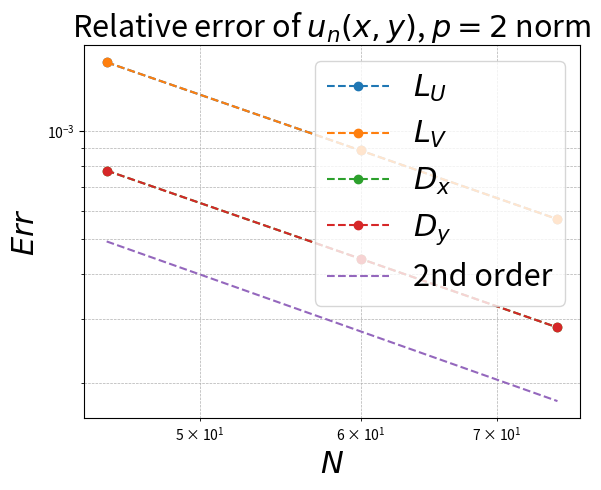
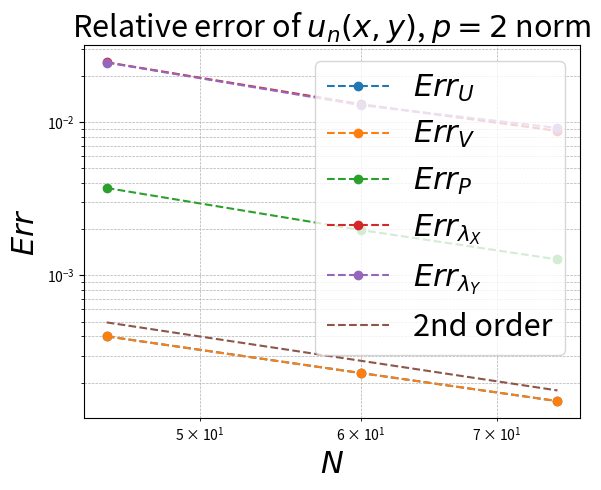
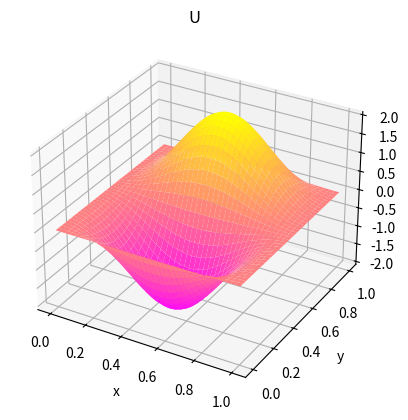
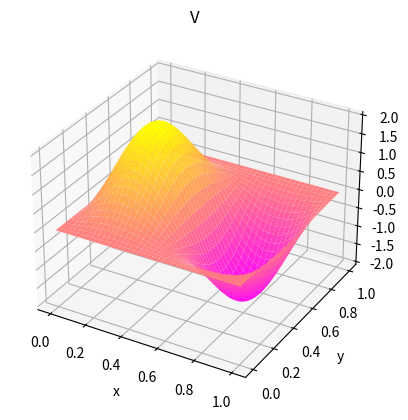
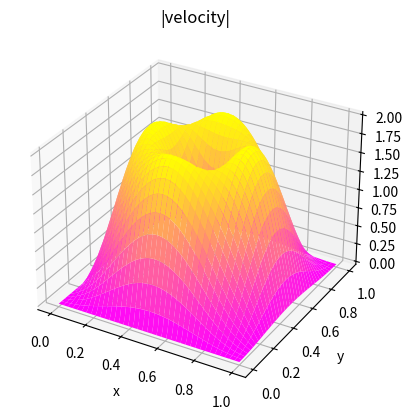

Here is the Python script that generated these plots, in order:
import numpy as np
import matplotlib.pyplot as plt
from scipy.sparse import diags, kron, eye, csr_matrix, bmat, lil_matrix
from scipy.sparse.linalg import spsolve, gmres, LinearOperator
from scipy.interpolate import BSpline

import numpy as np
from scipy.interpolate import BSpline

def bspline_kernel(n, dx, normalize=True):
    """
    Return a centered, compactly supported B-spline kernel φ_h^n(r)
    such that ∫ φ_h^n(r) dr ≈ 1 (if normalize=True).

    This version treats values outside the knot range as zero (replacing NaNs)
    and optionally enforces numerical normalization.
    """
    k = n

    # Create a centered open-uniform knot vector long enough for degree k.
    # We pick knots spanning [-k-1, k+1] (integer spacing) which gives
    # sufficient support for a centered basis.
    t = np.arange(-(k + 1), (k + 2), 1.0)   # length = 2k + 3 (safe)
    c = np.zeros(len(t) - k - 1)
    c[len(c) // 2] = 1.0

    base = BSpline(t, c, k, extrapolate=False)

    # Precompute a normalization constant (numerical) if requested.
    norm = 1.0
    if normalize:
        # integrate on a range large enough to capture full support:
        R = (k + 1) * dx  # support roughly within +- (k+1)*dx
        rgrid = np.linspace(-R, R, max(401, int(8*(k+1))))
        vals = base(rgrid / dx)
        vals = np.nan_to_num(vals, nan=0.0)   # outside support -> 0
        integral = np.trapz(vals, rgrid)      # integral of φ^n (unscaled)
        # φ_h(r) = (1/dx) * φ^n(r/dx) so integral over r should be integral/dx
        # we want integral/dx == 1 -> normalization factor = 1 / (integral/dx) = dx / integral
        if integral == 0.0:
            raise RuntimeError("B-spline base integral is zero (unexpected).")
        norm = dx / integral

    def phi_h(r):
        # Evaluate base at r/dx, replace NaNs with 0 (outside support)
        vals = base(r / dx)
        vals = np.nan_to_num(vals, nan=0.0)
        return (1.0 / dx) * norm * vals

    return phi_h


def make_composite_deltas(dx, n=3):
    """Return delta_x, delta_y composite kernels for staggered grids."""
    phi_n = bspline_kernel(n, dx, normalize=True)
    phi_np1 = bspline_kernel(n + 1, dx, normalize=True)

    def delta_x(X, Y, x_l, y_l):
        return phi_np1(X - x_l) * phi_n(Y - y_l)

    def delta_y(X, Y, x_l, y_l):
        return phi_n(X - x_l) * phi_np1(Y - y_l)

    return delta_x, delta_y

def interpPhi_x(Xu, Yu, xq, yq, U, delta_x):
    """
    Interpolate u(x,y) from staggered x-face grid (Xu, Yu)
    to Lagrangian points (xq, yq) using composite δ_x.
    """
    if U.ndim == 1:
        U = U.reshape(Xu.shape, order='F')

    Jphi = np.zeros_like(xq)
    dx = Xu[0, 1] - Xu[0, 0]
    dy = Yu[1, 0] - Yu[0, 0]

    for k in range(len(xq)):
        phi = delta_x(Xu, Yu, xq[k], yq[k])
        Jphi[k] = dx * dy * np.sum(U * phi)

    return Jphi

def interpPhi_y(Xv, Yv, xq, yq, V, delta_y):
    """
    Interpolate v(x,y) from staggered y-face grid (Xv, Yv)
    to Lagrangian points (xq, yq) using composite δ_y.
    """
    if V.ndim == 1:
        V = V.reshape(Xv.shape, order='F')

    Jphi = np.zeros_like(xq)
    dx = Xv[0, 1] - Xv[0, 0]
    dy = Yv[1, 0] - Yv[0, 0]

    for k in range(len(xq)):
        phi = delta_y(Xv, Yv, xq[k], yq[k])
        Jphi[k] = dx * dy * np.sum(V * phi)

    return Jphi

def spreadQ_x(Xu, Yu, xq, yq, qx, delta_x):
    """
    Spread Lagrangian x-forces qx (force per unit length)
    to Eulerian x-face grid (Xu, Yu) using composite δ_x.
    """
    Fx = np.zeros_like(Xu)

    xp = np.asarray(xq)
    yp = np.asarray(yq)
    dxs = np.sqrt(np.diff(np.concatenate([xp, xp[:1]]))**2 +
                np.diff(np.concatenate([yp, yp[:1]]))**2)
    ds = np.mean(dxs)

    for k in range(len(qx)):
        Fx += qx[k] * delta_x(Xu, Yu, xq[k], yq[k]) * ds

    return Fx.ravel(order='F')


def spreadQ_y(Xv, Yv, xq, yq, qy, delta_y):
    """
    Spread Lagrangian y-forces qy (force per unit length)
    to Eulerian y-face grid (Xv, Yv) using composite δ_y.
    """
    Fy = np.zeros_like(Xv)

    xp = np.asarray(xq)
    yp = np.asarray(yq)
    dxs = np.sqrt(np.diff(np.concatenate([xp, xp[:1]]))**2 +
                np.diff(np.concatenate([yp, yp[:1]]))**2)
    ds = np.mean(dxs)

    for k in range(len(qy)):
        Fy += qy[k] * delta_y(Xv, Yv, xq[k], yq[k]) * ds

    return Fy.ravel(order='F')


def AxLinearOperator(shape, UGridX, UGridY, VGridX, VGridY, xib, yib, delta_x, delta_y, N_U, N_V, N_P, Nib, Lap_U, Lap_V, G_x, G_y, D_x, D_y):
    n = shape
    def mv(unknowns):
        return apply_A(unknowns, UGridX, UGridY, VGridX, VGridY, xib, yib, delta_x, delta_y, N_U, N_V, N_P, Nib, Lap_U, Lap_V, G_x, G_y, D_x, D_y)
    return LinearOperator((n, n), matvec=mv)

def apply_A(x, UGridX, UGridY, VGridX, VGridY, xib, yib, delta_x, delta_y, N_U, N_V, N_P, Nib, Lap_U, Lap_V, G_x, G_y, D_x, D_y):
    U = x[0:N_U]
    offset = N_U
    V = x[offset:offset + N_V]
    offset = offset + N_V
    P = x[offset:offset + N_P]
    offset = offset + N_P
    Lam_X = x[offset:offset + Nib]
    offset = offset + Nib
    Lam_Y = x[offset:offset + Nib]

    res = np.zeros_like(x)
    res[0:N_U] = Lap_U @ U - G_x @ P + spreadQ_x(UGridX, UGridY, xib, yib, Lam_X, delta_x)
    offset = N_U
    res[offset:offset + N_V] = Lap_V @ V - G_y @ P + spreadQ_y(VGridX, VGridY, xib, yib, Lam_Y, delta_y)
    offset = offset + N_V
    res[offset:offset + N_P] = D_x @ U + D_y @ V
    offset = offset + N_P
    res[offset:offset + Nib] = interpPhi_x(UGridX, UGridY, xib, yib, U, delta_x)
    offset = offset + Nib
    res[offset:offset + Nib] = interpPhi_y(VGridX, VGridY, xib, yib, V, delta_y)
    
    return res

def SchurLinearOperator(shape, UGridX, UGridY, VGridX, VGridY, xib, yib, delta_x, delta_y, Lap_U, Lap_V, G_x, G_y, D_x, D_y, N_P, Nib):
    n = shape
    def mv(unknowns):
        unknown_P = unknowns[:N_P]
        unknown_Lam_x = unknowns[N_P:N_P + Nib]
        unknown_Lam_y = unknowns[N_P + Nib:N_P + 2*Nib]
        return apply_Schur([unknown_P, unknown_Lam_x, unknown_Lam_y], UGridX, UGridY, VGridX, VGridY, xib, yib, delta_x, delta_y, Lap_U, Lap_V, G_x, G_y, D_x, D_y)
    return LinearOperator((n, n), matvec=mv)

def apply_Ainv(Lap_U, Lap_V, target_vec):
    target_vec_1, target_vec_2 = target_vec

    # second and third blocks are straightforward
    result_vec_1 = spsolve(Lap_U, target_vec_1)
    result_vec_2 = spsolve(Lap_V, target_vec_2)

    return [result_vec_1, result_vec_2]

def apply_Schur(unknown_blocks, UGridX, UGridY, VGridX, VGridY, xib, yib, delta_x, delta_y, Lap_U, Lap_V, G_x, G_y, D_x, D_y):
    Pi, Lam_x, Lam_y = unknown_blocks

    # apply B 
    B_U = spreadQ_x(UGridX, UGridY, xib, yib, Lam_x, delta_x) - G_x @ Pi
    B_V = spreadQ_y(VGridX, VGridY, xib, yib, Lam_y, delta_y) - G_y @ Pi

    # apply A inverse 
    Ainv_B_U, Ainv_B_V = apply_Ainv(Lap_U, Lap_V, [B_U, B_V])

    # apply C 
    res_1 = D_x @ Ainv_B_U + D_y @ Ainv_B_V
    res_2 = interpPhi_x(UGridX, UGridY, xib, yib, Ainv_B_U, delta_x)
    res_3 = interpPhi_y(VGridX, VGridY, xib, yib, Ainv_B_V, delta_y)

    return np.concatenate([res_1, res_2, res_3])

def compute_U_postprocessing(Pi, Lam_x, UGridX, UGridY, xib, yib, Lap_U, G_x, delta_x, f_BC):
    RHS = f_BC + G_x @ Pi - spreadQ_x(UGridX, UGridY, xib, yib, Lam_x, delta_x)
    U = spsolve(Lap_U, RHS)
    return U
    
def compute_V_postprocessing(Pi, Lam_y, VGridX, VGridY, xib, yib, Lap_V, G_y, delta_y, g_BC):
    RHS = g_BC + G_y @ Pi - spreadQ_y(VGridX, VGridY, xib, yib, Lam_y, delta_y)
    V = spsolve(Lap_V, RHS)
    return V

def schur_rhs(rhs, Lap_U, Lap_V, D_x, D_y, delta_x, delta_y, UGridX, UGridY, VGridX, VGridY, xib, yib, N_U, N_V, N_P, Nib):
    rhs_1 = rhs[0:N_U]
    offset = N_U
    rhs_2 = rhs[offset:offset + N_V]
    offset = offset + N_V
    rhs_3 = rhs[offset:offset + N_P]
    offset = offset + N_P
    rhs_4 = rhs[offset:offset + Nib]
    offset = offset + Nib
    rhs_5 = rhs[offset:offset + Nib]

    Ainv_U, Ainv_V = apply_Ainv(Lap_U, Lap_V, [rhs_1, rhs_2])
    CAinv_1 = D_x @ Ainv_U + D_y @ Ainv_V
    CAinv_2 = interpPhi_x(UGridX, UGridY, xib, yib, Ainv_U, delta_x)
    CAinv_3 = interpPhi_y(VGridX, VGridY, xib, yib, Ainv_V, delta_y)

    schur_rhs_1 = CAinv_1 - rhs_3
    schur_rhs_2 = CAinv_2 - rhs_4
    schur_rhs_3 = CAinv_3 - rhs_5

    return np.concatenate((schur_rhs_1, schur_rhs_2, schur_rhs_3))

L = 1.0
rad = 0.25
size = 3

size_range = range(size)
N = np.zeros(size)
Nib_array = np.zeros(size)
for s in size_range:
    N[s] = 15*(size_range[s] + 3)
    #N[s] = 3 * (size_range[s] + 1)

# compute Nib_max
Nx_max = int(N[-1])
x_max = np.linspace(0, L, Nx_max + 2)
dx_max = x_max[1] - x_max[0]
dth_max = dx_max / rad
theta_max = np.arange(0, 2*np.pi - dth_max, dth_max)
Nib_max = len(theta_max)

# -----------------------------
# Manufactured solution (Dirichlet zero on all boundaries)
# -----------------------------
def compute_U(xx, yy):
    # zero on boundaries
    return np.sin(2 * np.pi * yy) * (np.cos(2 * np.pi * xx) - 1)

def compute_V(xx, yy):
    # zero on boundaries
    return np.sin(2 * np.pi * xx) * (-np.cos(2 * np.pi * yy) + 1)

def compute_Lap_U(xx, yy):
    # ∇²U = d²U/dx² + d²U/dy²
    term_xx = - (2 * np.pi)**2 * np.sin(2 * np.pi * yy) * np.cos(2 * np.pi * xx)
    term_yy = - (2 * np.pi)**2 * np.sin(2 * np.pi * yy) * (np.cos(2 * np.pi * xx) - 1)
    return term_xx + term_yy

def compute_Lap_V(xx, yy):
    # ∇²V = d²V/dx² + d²V/dy²
    term_xx = - (2 * np.pi)**2 * np.sin(2 * np.pi * xx) * (-np.cos(2 * np.pi * yy) + 1)
    term_yy = (2 * np.pi)**2 * np.sin(2 * np.pi * xx) * np.cos(2 * np.pi * yy)
    return term_xx + term_yy

def compute_Dx_U(xx, yy):
    return -2 * np.pi * np.sin(2 * np.pi * yy) * np.sin(2 * np.pi * xx)

def compute_Dy_V(xx, yy):
    return 2 * np.pi * np.sin(2 * np.pi * xx) * np.sin(2 * np.pi * yy)

def compute_P(xx, yy):
    # pressure chosen similarly (arbitrary)
    return np.sin(2 * np.pi * xx) * np.sin(2 * np.pi * yy)

def compute_f(xx, yy):
    return compute_Lap_U(xx, yy) - (2 * np.pi * np.cos(2 * np.pi * xx) * np.sin(2 * np.pi * yy))

def compute_g(xx, yy):
    return compute_Lap_V(xx, yy) - (2 * np.pi * np.sin(2 * np.pi * xx) * np.cos(2 * np.pi * yy))

UNumericalList = np.zeros((int((N[-1] + 1) * N[-1]), size))
UExactList = np.zeros((int((N[-1] + 1) * N[-1]), size))
PNumericalList = np.zeros((int((N[-1] + 1) * (N[-1] + 1)), size))
PExactList = np.zeros((int((N[-1] + 1) * (N[-1] + 1)), size))
VNumericalList = np.zeros((int((N[-1] + 1) * N[-1]), size))
VExactList = np.zeros((int((N[-1] + 1) * N[-1]), size))
Lam_X_NumericalList = np.zeros((int(Nib_max), size))
Lam_X_ExactList = np.zeros((int(Nib_max), size))
Lam_Y_NumericalList = np.zeros((int(Nib_max), size))
Lam_Y_ExactList = np.zeros((int(Nib_max), size))

err2Norm_Lap_U_arr = np.zeros(size)
err2Norm_Lap_V_arr = np.zeros(size)
err2Norm_Dx_arr = np.zeros(size)
err2Norm_Dy_arr = np.zeros(size)

for k in size_range:
    # Parameters
    Nx = int(N[k])
    Ny = Nx
    x = np.linspace(0, L, Nx + 2)
    dx = x[1] - x[0]
    dx2 = dx**2
    y = x.copy()
    dy = dx

    tol = 0.01 * dx**2

    cut = 6 * 1.2 * dx # cutoff value

    # IB
    dth = dx / rad
    theta = np.arange(0, 2*np.pi - dth, dth)
    Nib = len(theta)
    Nib_array[k] = Nib
    xib = 0.5 + rad * np.cos(theta) 
    yib = 0.5 + rad * np.sin(theta)
    n_x = np.cos(theta)
    n_y = np.sin(theta)

    delta_x, delta_y = make_composite_deltas(dx, n=3)

    x_trunc = x[1:-1]    # length Nx
    y_trunc = y[1:-1]    # length Ny
    x_mid = x + dx / 2
    y_mid = y + dy / 2
    x_offset = x_mid[:-1]
    y_offset = y_mid[:-1]

    UGridX, UGridY = np.meshgrid(x_trunc, y_offset)
    VGridX, VGridY = np.meshgrid(x_offset, y_trunc)

    N_U = (Nx + 1) * Ny
    N_V = Nx * (Ny + 1)
    N_P = (Nx + 1) * (Ny + 1)

    # RHS
    f = np.zeros((Ny + 1, Nx))
    g = np.zeros((Ny, Nx + 1))
    h = np.zeros((Ny + 1, Nx + 1))
    z_x = np.zeros(Nib)
    z_y = np.zeros(Nib)

    # Analytic solutions
    UExact = np.zeros((Ny + 1, Nx))
    VExact = np.zeros((Ny, Nx + 1))
    PExact = np.zeros((Ny + 1, Nx + 1))
    lam_x_exact = np.ones(Nib)
    lam_y_exact = np.ones(Nib)

    for j in range(Ny + 1):
        for i in range(Nx):
            f[j, i] = compute_f(x_trunc[i], y_offset[j])
            UExact[j, i] = compute_U(x_trunc[i], y_offset[j])

    for j in range(Ny + 1):
        for i in range(Nx + 1):
            PExact[j, i] = compute_P(x_offset[i], y_offset[j])

    for j in range(Ny):
        for i in range(Nx + 1):
            g[j, i] = compute_g(x_offset[i], y_trunc[j])
            VExact[j, i] = compute_V(x_offset[i], y_trunc[j])

    exact_sol = np.concatenate([PExact.ravel(order='F'), lam_x_exact, lam_y_exact])

    z_x[:] = interpPhi_x(UGridX, UGridY, xib, yib, UExact, delta_x)
    z_y[:] = interpPhi_y(VGridX, VGridY, xib, yib, VExact, delta_y)

    # Dirichlet zero on all boundaries
    V_lower = 0.0
    V_upper = 0.0

    f_bc_mat = np.zeros((Ny + 1, Nx))
    g_bc_mat = np.zeros((Ny, Nx + 1))
    h_bc_mat = np.zeros((Ny + 1, Nx + 1))

    # Spread lamdas are included as before.
    f_bc = f.ravel(order='F') + spreadQ_x(UGridX, UGridY, xib, yib, lam_x_exact, delta_x) + f_bc_mat.ravel(order='F')

    # For V: with Dirichlet 0 on top/bottom, the previous additional terms that set ghost based values vanish:
    # g boundary correction stays zero
    g_bc_mat[0, :] = 0.0
    g_bc_mat[-1, :] = 0.0
    g_bc = g.ravel(order='F') + spreadQ_y(VGridX, VGridY, xib, yib, lam_y_exact, delta_y) + g_bc_mat.ravel(order='F')

    # h_bc (ghost flux-like vector) zero for Dirichlet
    h_bc_mat[0, :] = 0.0
    h_bc_mat[-1, :] = 0.0
    h_bc = h_bc_mat.ravel(order='F')

    # 1-D operators (Dirichlet in x, Dirichlet in y via zero ghosts)
    # assumes Nx = Ny
    e_p = np.ones(Nx + 1)
    e = np.ones(Nx)
    D2_p = diags([e_p, -2*e_p, e_p], offsets=[-1, 0, 1], shape=(Nx + 1, Nx + 1), format='lil')
    D2_p[0, 0] = -3.0
    D2_p[-1, -1] = -3.0
    D2_p = (D2_p / dx2).tocsr()

    D2 = diags([e, -2*e, e], offsets=[-1, 0, 1], shape=(Nx, Nx), format='lil')
    D2 = (D2 / dx2).tocsr()

    # Laplacians (Kronecker products)
    Lap_U = kron(D2, eye(Ny + 1, format='csr'), format='csr') + kron(eye(Nx, format='csr'), D2_p, format='csr')
    Lap_V = kron(D2_p, eye(Ny, format='csr'), format='csr') + kron(eye(Nx + 1, format='csr'), D2, format='csr')

    # check Laplacians
    computed_Lap_U = Lap_U @ UExact.ravel(order='F')
    computed_Lap_V = Lap_V @ VExact.ravel(order='F')

    exact_Lap_U = np.zeros([Ny + 1, Nx])
    exact_Lap_V = np.zeros([Ny, Nx + 1])
    # compare with actual laplacian
    for j in range(Ny + 1):
        for i in range(Nx):
            exact_Lap_U[j, i] = compute_Lap_U(x_trunc[i], y_offset[j])
    for j in range(Ny):
        for i in range(Nx + 1):
            exact_Lap_V[j, i] = compute_Lap_V(x_offset[i], y_trunc[j])

    err2Norm_Lap_U = np.linalg.norm(exact_Lap_U.ravel(order='F') - computed_Lap_U, ord=2) / np.linalg.norm(exact_Lap_U.ravel(order='F'), ord=2)
    err2Norm_Lap_V = np.linalg.norm(exact_Lap_V.ravel(order='F') - computed_Lap_V, ord=2) / np.linalg.norm(exact_Lap_V.ravel(order='F'), ord=2)

    err2Norm_Lap_U_arr[k] = err2Norm_Lap_U
    err2Norm_Lap_V_arr[k] = err2Norm_Lap_V

    # # --- 1D backward-difference stencil ---
    # D_1d = diags([-1 * np.ones(Nx), np.ones(Nx)], [0, -1], shape=(Nx + 1, Nx), format='lil') / dx

    # # --- 2D Kronecker structure ---
    # # Fortran ordering: x varies fastest
    # Ix = eye(Nx + 1, format='csr')
    # Iy = eye(Ny + 1, format='csr')

    # D_x = kron(Ix, D_1d.tocsr(), format='csr')
    # D_y = kron(D_1d.tocsr(), Iy, format='csr')

    # Dx_1d = diags([-1*np.ones(Nx+1), np.ones(Nx+1)], [0, -1], shape=(Nx+1, Nx)) / dx
    # # shape: (Nx+1, Nx) → maps U_x (Nx) to pressure (Nx+1)

    # # kron with identity along y (Ny+1 rows)
    # D_y = kron(eye(Ny+1, format='csr'), Dx_1d, format='csr')

    # Dy_1d = diags([np.ones(Ny+1), -1*np.ones(Ny+1)], [1, 0], shape=(Ny+1, Ny)) / dy
    # # shape: (Ny+1, Ny) → maps V_y (Ny) to pressure (Ny+1)

    # # kron with identity along x (Nx+1 columns)
    # D_x = kron(Dy_1d, eye(Nx+1, format='csr'), format='csr')  # shape (N_P, N_V)

    # G_x = -D_x.transpose().tocsr()
    # G_y = -D_y.transpose().tocsr()

    # def build_Dx_1d(Nx, dx):
    #     D = lil_matrix((Nx+1, Nx), dtype=float)
    #     # interior rows 1..Nx-1
    #     for i in range(1, Nx):
    #         D[i, i] = 1.0/dx
    #         D[i, i-1] = -1.0/dx
    #     # row 0 and row Nx: choose ghost/BC consistent values (example below)
    #     D[0, 0] = 1.0/dx         # placeholder
    #     D[Nx, Nx-1] = -1.0/dx    # placeholder
    #     return D.tocsr()

    # def build_Dy_1d(Ny, dy):
    #     D = lil_matrix((Ny+1, Ny), dtype=float)
    #     for j in range(1, Ny):
    #         D[j, j] = 1.0/dy
    #         D[j, j-1] = -1.0/dy
    #     D[0, 0] = 1.0/dy
    #     D[Ny, Ny-1] = -1.0/dy
    #     return D.tocsr()

    # Dy_1d = build_Dx_1d(Nx, dx)
    # D_y = kron(eye(Nx+1, format='csr'), Dy_1d, format='csr')
    # Dx_1d = build_Dy_1d(Ny, dy)
    # D_x = kron(Dx_1d, eye(Ny+1, format='csr'), format='csr')
    # G_x = -D_x.transpose().tocsr()
    # G_y = -D_y.transpose().tocsr()

    Dy_b = diags([np.ones(Ny + 1), -np.ones(Ny + 1)], offsets=[0, -1], shape=(Ny + 1, Ny))
    D_y_backward = Dy_b / dx
    D_y = kron(eye(Nx + 1, format='csr'), D_y_backward, format='csr')

    # --- X-direction forward difference ---
    Dx_f = diags([np.ones(Nx + 1), -np.ones(Nx + 1)], offsets=[0, -1], shape=(Nx + 1, Nx))
    D_x_forward = Dx_f / dy
    D_x = kron(D_x_forward, eye(Ny + 1, format='csr'), format='csr')

    G_x = -D_x.copy().T
    G_y = -D_y.copy().T

    # check Divergence operators
    computed_Dx_U = D_x @ UExact.ravel(order='F')
    computed_Dy_V = D_y @ VExact.ravel(order='F')

    exact_Dx_U = np.zeros([Ny + 1, Nx + 1])
    exact_Dy_V = np.zeros([Ny + 1, Nx + 1])
    # compare with actual laplacian
    for j in range(Ny + 1):
        for i in range(Nx + 1):
            exact_Dx_U[j, i] = compute_Dx_U(x_offset[i], y_offset[j])
    for j in range(Ny + 1):
        for i in range(Nx + 1):
            exact_Dy_V[j, i] = compute_Dy_V(x_offset[i], y_offset[j])

    err2Norm_Dx_U = np.linalg.norm(exact_Dx_U.ravel(order='F') - computed_Dx_U, ord=2) / np.linalg.norm(exact_Dx_U.ravel(order='F'), ord=2)
    err2Norm_Dy_V = np.linalg.norm(exact_Dy_V.ravel(order='F') - computed_Dy_V, ord=2) / np.linalg.norm(exact_Dy_V.ravel(order='F'), ord=2)

    err2Norm_Dx_arr[k] = err2Norm_Dx_U
    err2Norm_Dy_arr[k] = err2Norm_Dy_V

    RHS = np.concatenate([f_bc, g_bc, h_bc, z_x, z_y])
    RHS_schur = schur_rhs(RHS, Lap_U, Lap_V, D_x, D_y, delta_x, delta_y, UGridX, UGridY, VGridX, VGridY, xib, yib, N_U, N_V, N_P, Nib)

    # Solve
    shape = N_P + 2 * Nib
    SchurOp = SchurLinearOperator(shape, UGridX, UGridY, VGridX, VGridY, xib, yib, delta_x, delta_y, Lap_U, Lap_V, G_x, G_y, D_x, D_y, N_P, Nib)
    sol, info = gmres(SchurOp, RHS_schur, rtol=tol, restart=500, x0=exact_sol, callback=lambda rk: print(f"GMRES residual: {np.linalg.norm(rk)}"))

    # Split (no change in ordering of partition)
    P = sol[:N_P]
    lam_X = sol[N_P:N_P + Nib]
    lam_Y = sol[N_P + Nib:]

    P = P - np.mean(P)

    # Postprocessing: compute U and V
    U = compute_U_postprocessing(P, lam_X, UGridX, UGridY, xib, yib, Lap_U, G_x, delta_x, f_bc)
    V = compute_V_postprocessing(P, lam_Y, VGridX, VGridY, xib, yib, Lap_V, G_y, delta_y, g_bc)

    # Append to solution array 
    UNumericalList[0:(Nx + 1) * Ny, k] = U
    VNumericalList[0:Nx * (Ny + 1), k] = V
    PNumericalList[0:(Nx + 1) * (Nx + 1), k] = P
    Lam_X_NumericalList[0:Nib, k] = lam_X
    Lam_Y_NumericalList[0:Nib, k] = lam_Y
    UExactList[0:(Nx + 1) * Ny, k] = UExact.ravel(order='F')
    VExactList[0:Nx * (Ny + 1), k] = VExact.ravel(order='F')
    PExactList[0:(Nx + 1) * (Nx + 1), k] = PExact.ravel(order='F')
    Lam_X_ExactList[0:Nib, k] = lam_x_exact
    Lam_Y_ExactList[0:Nib, k] = lam_y_exact

    # Reshape back using Fortran order to match MATLAB layout
    Uplot = U.reshape((Ny + 1, Nx), order='F')
    Vplot = V.reshape((Ny, Nx + 1), order='F')
    Pplot = P.reshape((Ny + 1, Nx + 1), order='F')

    # Build full arrays with ghost rows/cols similar to MATLAB, but Dirichlet zero ghosts
    UFull = np.zeros((Ny + 2, Nx + 2))
    UFull[1:Ny + 2, 1:Nx + 1] = Uplot

    VFull = np.zeros((Ny + 2, Nx + 2))
    VFull[1:Ny + 1, 1:Nx + 2] = Vplot

# Check errors
err2Norm_U = np.zeros(size)
err2Norm_V = np.zeros(size)
err2Norm_P = np.zeros(size)
err2Norm_Lam_X = np.zeros(size)
err2Norm_Lam_Y = np.zeros(size)
for i in size_range:
    err2Norm_U[i] = np.linalg.norm(UExactList[0:int((N[i] + 1) * N[i]), i] - UNumericalList[0:int((N[i] + 1) * N[i]), i], ord=2) / np.linalg.norm(UExactList[0:int((N[i] + 1) * N[i]),i], ord=2)
    err2Norm_V[i] = np.linalg.norm(VExactList[0:int((N[i] + 1) * N[i]), i] - VNumericalList[0:int((N[i] + 1) * N[i]), i], ord=2) / np.linalg.norm(VExactList[0:int((N[i] + 1) * N[i]),i], ord=2)
    err2Norm_P[i] = np.linalg.norm(PExactList[0:int((N[i] + 1) * (N[i] + 1)), i] - PNumericalList[0:int((N[i] + 1) * (N[i] + 1)), i], ord=2) / np.linalg.norm(PExactList[0:int((N[i] + 1) * (N[i] + 1)),i], ord=2)
    err2Norm_Lam_X[i] = np.linalg.norm(Lam_X_ExactList[0:int(Nib_array[i]), i] - Lam_X_NumericalList[0:int(Nib_array[i]), i], ord=2) / np.linalg.norm(Lam_X_ExactList[0:int(Nib_array[i]), i], ord=2)
    err2Norm_Lam_Y[i] = np.linalg.norm(Lam_Y_ExactList[0:int(Nib_array[i]), i] - Lam_Y_NumericalList[0:int(Nib_array[i]), i], ord=2) / np.linalg.norm(Lam_Y_ExactList[0:int(Nib_array[i]), i], ord=2) 

h = 1.0 / N
def rates(err):
    r = []
    for i in range(1, len(err)):
        r.append(np.log(err[i]/err[i-1]) / np.log(h[i]/h[i-1]))
    return np.array(r)

print("U rates:", rates(err2Norm_U))
print("V rates:", rates(err2Norm_V))
print("P rates:", rates(err2Norm_P))
print("Lam_X rates:", rates(err2Norm_Lam_X))
print("Lam_Y rates:", rates(err2Norm_Lam_Y))

plt.figure(figsize=(6,5))
plt.loglog(N, err2Norm_Lap_U_arr, '--o', label=r'$L_U$')
plt.loglog(N, err2Norm_Lap_V_arr, '--o', label=r'$L_V$')
plt.loglog(N, err2Norm_Dx_arr, '--o', label=r'$D_x$')
plt.loglog(N, err2Norm_Dy_arr, '--o', label=r'$D_y$')
plt.loglog(N, h**2, '--', label='2nd order')
plt.xlabel(r'$N$', fontsize=22)
plt.ylabel(r'$Err$', fontsize=22)
plt.title(r'Relative error of $u_n(x, y)$, $p=2$ norm', fontsize=22)
plt.legend(fontsize=22, loc='upper right')  # matplotlib uses "upper right"

plt.grid(True, which="both", ls="--", lw=0.5)
plt.tight_layout()
plt.show()

plt.figure(figsize=(6,5))
plt.loglog(N, err2Norm_U, '--o', label=r'$Err_U$')
plt.loglog(N, err2Norm_V, '--o', label=r'$Err_V$')
plt.loglog(N, err2Norm_P, '--o', label=r'$Err_P$')
plt.loglog(N, err2Norm_Lam_X, '--o', label=r'$Err_{\lambda_X}$')
plt.loglog(N, err2Norm_Lam_Y, '--o', label=r'$Err_{\lambda_Y}$')
plt.loglog(N, h**2, '--', label='2nd order')

plt.xlabel(r'$N$', fontsize=22)
plt.ylabel(r'$Err$', fontsize=22)
plt.title(r'Relative error of $u_n(x, y)$, $p=2$ norm', fontsize=22)
plt.legend(fontsize=22, loc='upper right')  # matplotlib uses "upper right"

plt.grid(True, which="both", ls="--", lw=0.5)
plt.tight_layout()
plt.show()

xplot = np.linspace(0, L, Nx + 2)
yplot = np.linspace(0, L, Ny + 2)
Xplot, Yplot = np.meshgrid(xplot, yplot)

# Plotting (3D surface)
from mpl_toolkits.mplot3d import Axes3D  # noqa: F401
cmap = plt.cm.spring
fig = plt.figure()
ax = fig.add_subplot(111, projection="3d")
ax.plot_surface(Xplot, Yplot, UFull, cmap=cmap, edgecolor='none')
ax.set_title("U")
ax.set_xlabel("x"); ax.set_ylabel("y")

fig = plt.figure()
ax = fig.add_subplot(111, projection="3d")
ax.plot_surface(Xplot, Yplot, VFull, cmap=cmap, edgecolor='none')
ax.set_title("V")
ax.set_xlabel("x"); ax.set_ylabel("y")

fig = plt.figure()
ax = fig.add_subplot(111, projection="3d")
ax.plot_surface(Xplot, Yplot, np.sqrt(UFull**2 + VFull**2), cmap=cmap, edgecolor='none')
ax.set_title("|velocity|")
ax.set_xlabel("x"); ax.set_ylabel("y")

plt.show()
